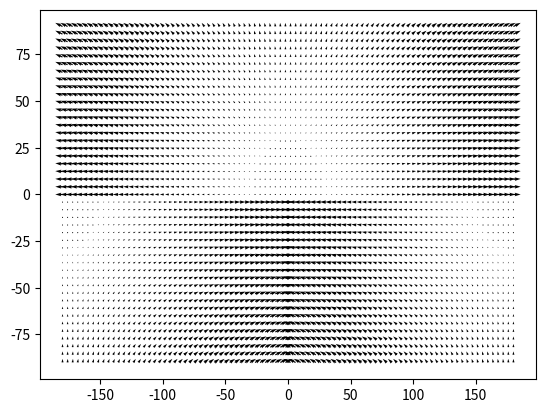

The matplotlib source for this figure:
import matplotlib.pyplot as plt
import numpy as np

min_el = 0
max_el = 180


# check real az/el
# chack gradient

# feel like with the right range for az/el the special operation could just be negation?

az, el = np.meshgrid(np.linspace(-180, 180, 90), np.linspace(-90, 90, 45))
raz = np.where(el < 0, (az + 360) % 360 - 180, az)
rel = np.where(el < 0, -el, el)


fig, ax = plt.subplots()
ax.quiver(az, el, raz, rel)
plt.show()
